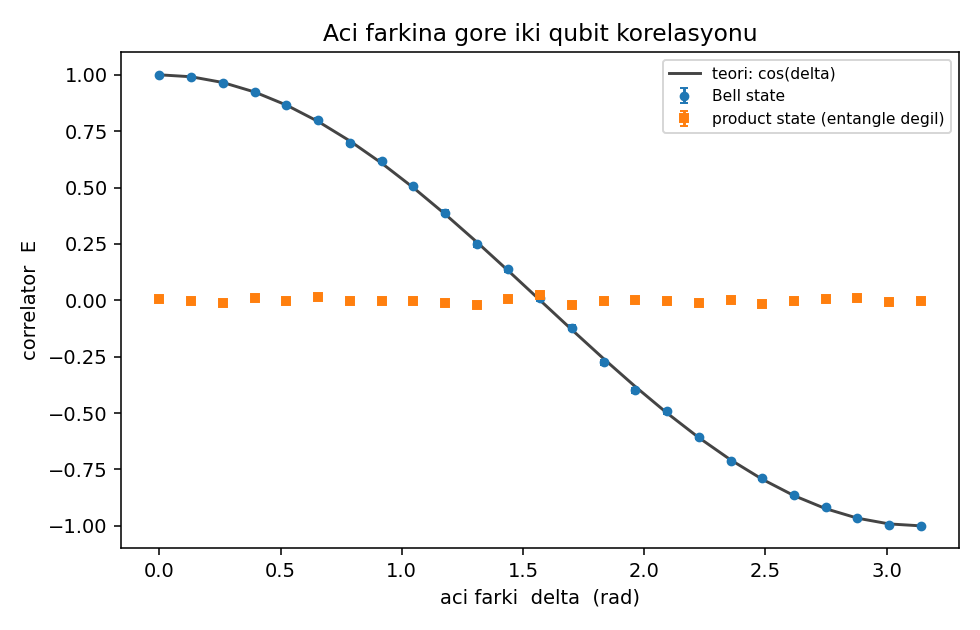

The data file committed next to this chart (first rows):
delta, E_bell, E_bell_err, E_product, E_product_err, E_theory
0.0, 1.0, 0.0, 0.0075, 0.01118, 1.0
0.1309, 0.9902, 0.001558, -0.00075, 0.01118, 0.9914
0.2618, 0.9655, 0.002912, -0.01275, 0.01118, 0.9659
0.3927, 0.925, 0.004248, 0.01075, 0.01118, 0.9239
0.5236, 0.8655, 0.005601, -0.00125, 0.01118, 0.866
0.6545, 0.8015, 0.006686, 0.015, 0.01118, 0.7934
0.7854, 0.699, 0.007996, -0.004, 0.01118, 0.7071
0.9163, 0.6188, 0.008784, -0.00375, 0.01118, 0.6088
1.047, 0.5065, 0.009641, -0.004, 0.01118, 0.5
1.178, 0.3887, 0.0103, -0.01025, 0.01118, 0.3827
1.309, 0.2485, 0.01083, -0.021, 0.01118, 0.2588
1.44, 0.1368, 0.01108, 0.008, 0.01118, 0.1305
1.571, 0.009, 0.01118, 0.02375, 0.01118, 6.123233995736766e-17
1.702, -0.1215, 0.0111, -0.02125, 0.01118, -0.1305
1.833, -0.274, 0.01075, -0.0025, 0.01118, -0.2588
1.963, -0.3992, 0.01025, 0.0015, 0.01118, -0.3827
2.094, -0.4925, 0.009731, -0.00075, 0.01118, -0.5
2.225, -0.6065, 0.00889, -0.01075, 0.01118, -0.6088
2.356, -0.7105, 0.007868, 0.0025, 0.01118, -0.7071
2.487, -0.79, 0.006855, -0.01475, 0.01118, -0.7934
2.618, -0.865, 0.00561, -0.00475, 0.01118, -0.866
2.749, -0.9185, 0.004421, 0.00775, 0.01118, -0.9239
2.88, -0.9657, 0.002901, 0.009, 0.01118, -0.9659
3.011, -0.994, 0.001223, -0.0075, 0.01118, -0.9914
3.142, -1.0, 0.0, -0.00125, 0.01118, -1.0
